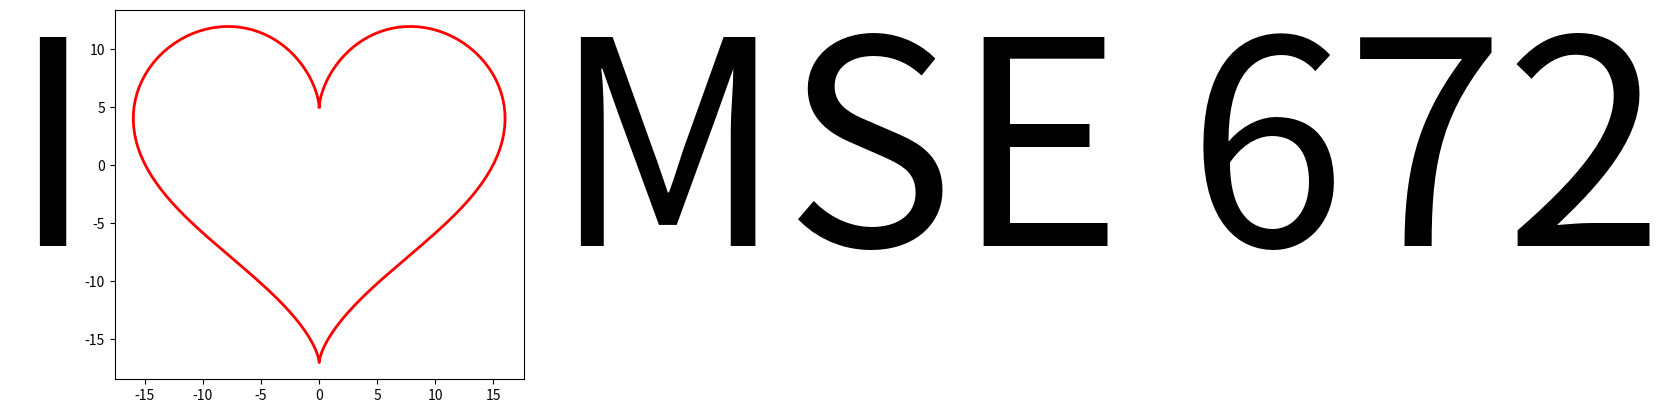

Reproduce this figure in Python.
#!/usr/bin/env python
# coding: utf-8

# <font size = "5"> **[MSE672: Introduction to TEM](https://gduscher.github.io/MSE672-Introduction-to-TEM/)** </font>
# 
# <hr style="height:1px;border-top:4px solid #FF8200" />
# 
# by 
# 
# Gerd Duscher
# 
# Materials Science & Engineering<br>
# Joint Institute of Advanced Materials<br>
# The University of Tennessee, Knoxville
# 
# # Test Notebook
# 
# [Download](https://raw.githubusercontent.com/gduscher/MSE672-Introduction-to-TEM//main/notebooks/TestNotebook.ipynb")
#  
# [![Open In Colab](https://colab.research.google.com/assets/colab-badge.svg)](
#     https://colab.research.google.com/github/gduscher/MSE672-Introduction-to-TEM/blob/main/notebooks/TestNotebook.ipynb)
# 

# First we need to load the libraries we want to use. All of those are installed in Google colab and annaconda.

# In[1]:


import numpy as np
import matplotlib.pylab as plt


# Now we run the next code cell to plot a graph.

# In[2]:


# Generate plotting values
t = np.linspace(0, 2*np.pi, 200)
x = 16 * np.sin(t)**3
y = 13 * np.cos(t) - 5 * np.cos(2*t) - 2 * np.cos(3*t) - np.cos(4*t)

plt.figure()
plt.plot(x,y, color='red', linewidth=2)
plt.text(-23, 0,  'I', ha='center', va='center', fontsize=206)

plt.text(20,0, 'MSE 672',va='center', fontsize=206)
plt.gca().set_aspect('equal')


# Who would have thought that the formula of love is based on trigonometry?

# In[ ]:




